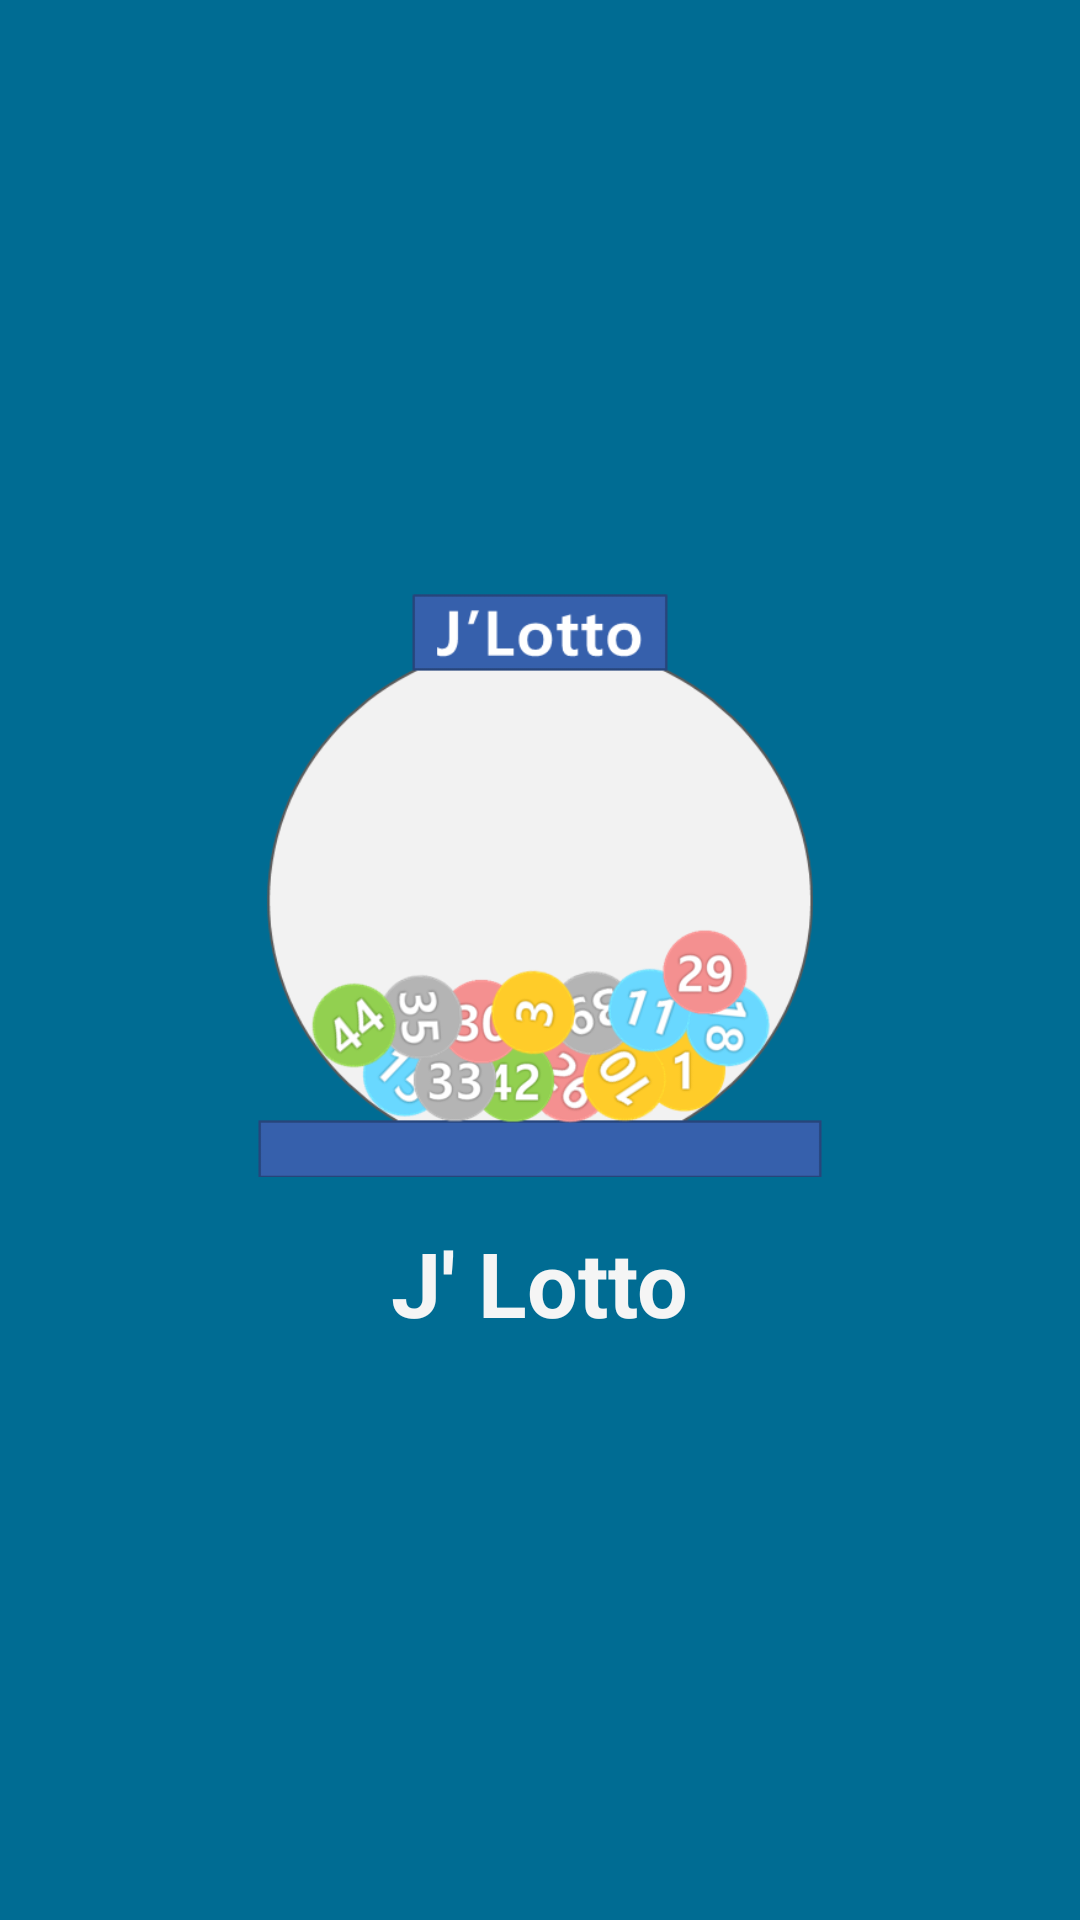

Layout XML and referenced resources for this Android screen:
<!-- AndroidManifest.xml: application theme AppTheme -->
<!-- res/layout/loading.xml -->
<?xml version="1.0" encoding="utf-8"?>
<LinearLayout xmlns:android="http://schemas.android.com/apk/res/android"
    android:orientation="horizontal"
    android:layout_width="match_parent"
    android:layout_height="match_parent"
    android:background="@color/maincolor"
    >
    <LinearLayout
        android:id="@+id/loading_viewgroup"
        android:layout_width="match_parent"
        android:layout_height="match_parent"
        android:orientation="vertical"
        android:gravity="center">


        <ImageView
            android:id="@+id/loading_iv"
            android:layout_width="200dp"
            android:layout_height="200dp"
            android:layout_gravity="center"
            android:src="@drawable/pack1"
            android:adjustViewBounds="true"
            ></ImageView>

        <TextView
            android:layout_width="wrap_content"
            android:layout_height="wrap_content"
            android:text="J' Lotto"
            android:textSize="30dp"
            android:textStyle="bold"
            android:textColor="@color/white"
            android:layout_marginTop="15dp"
            ></TextView>
    </LinearLayout>

</LinearLayout>
<!-- resources referenced by this layout -->
<resources>
  <color name="maincolor">#006C93</color>
  <color name="white">#F5F5F5</color>
  <!-- drawable pack1: png bitmap (drawable, 61519 bytes) -->
  <style name="AppTheme" parent="Theme.AppCompat.Light.DarkActionBar">
          
          <item name="colorPrimary">@color/maincolor</item>
          <item name="colorPrimaryDark">@color/maincolor</item>
          <item name="colorAccent">@color/colorAccent</item>
  
          
          <item name="windowActionBar">false</item>
          <item name="windowNoTitle">true</item>
      </style>
  <color name="colorAccent">#D81B60</color>
</resources>
